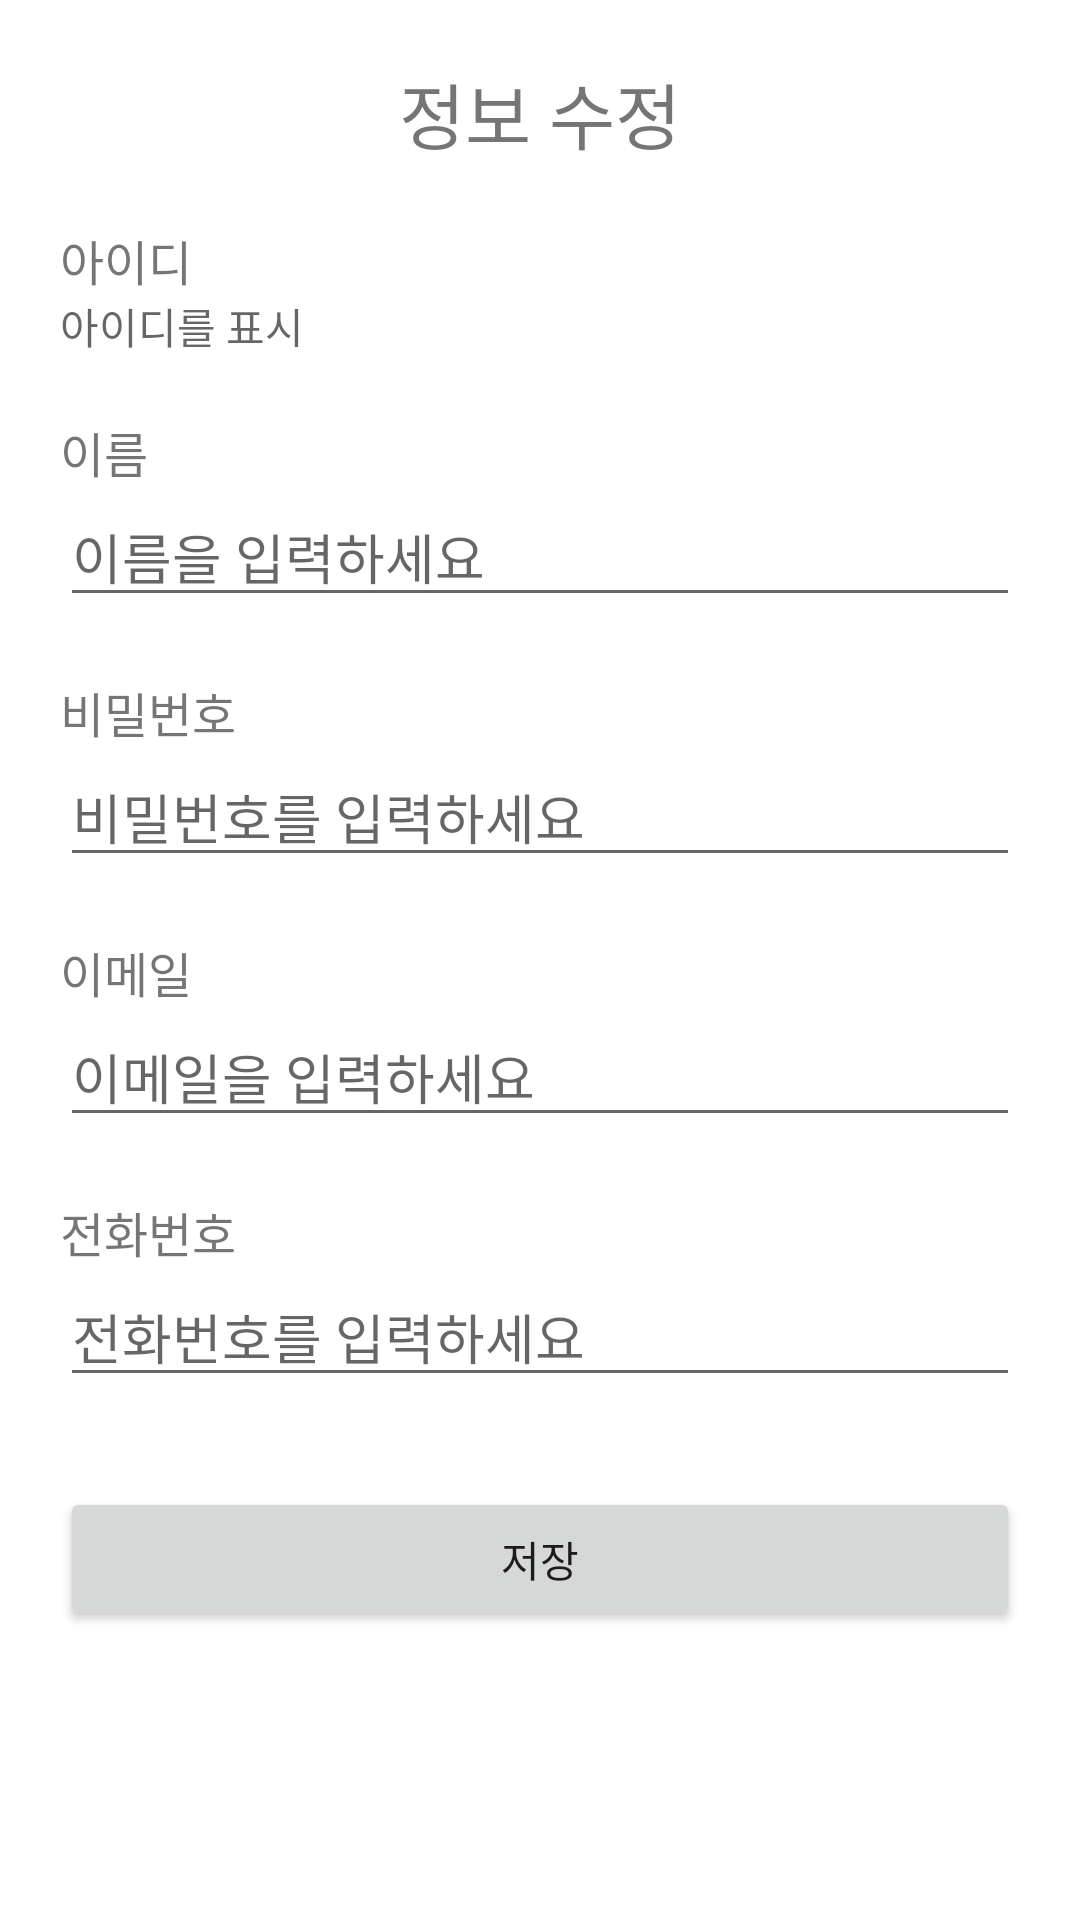

Reconstruct the res/layout file that produces this screen, plus the resources it refers to.
<!-- AndroidManifest.xml: application theme Theme.MyApplication -->
<!-- res/layout/activity_edit_profile.xml -->
<?xml version="1.0" encoding="utf-8"?>
<androidx.constraintlayout.widget.ConstraintLayout xmlns:android="http://schemas.android.com/apk/res/android"
    xmlns:app="http://schemas.android.com/apk/res-auto"
    xmlns:tools="http://schemas.android.com/tools"
    android:layout_width="match_parent"
    android:layout_height="match_parent"
    tools:context=".ui.mypage.EditProfileActivity">

    <TextView
        android:id="@+id/titleText"
        android:layout_width="wrap_content"
        android:layout_height="wrap_content"
        android:text="정보 수정"
        android:textSize="24sp"
        app:layout_constraintTop_toTopOf="parent"
        app:layout_constraintStart_toStartOf="parent"
        app:layout_constraintEnd_toEndOf="parent"
        android:layout_marginTop="20dp" />

    <TextView
        android:id="@+id/usernameLabel"
        android:layout_width="wrap_content"
        android:layout_height="wrap_content"
        android:text="아이디"
        android:textSize="16sp"
        app:layout_constraintTop_toBottomOf="@id/titleText"
        app:layout_constraintStart_toStartOf="parent"
        android:layout_marginTop="20dp"
        android:layout_marginStart="20dp" />

    <TextView
        android:id="@+id/usernameTextView"
        android:layout_width="0dp"
        android:layout_height="wrap_content"
        android:text=""
        android:hint="아이디를 표시"
        android:focusable="false"
        android:clickable="false"
        app:layout_constraintTop_toBottomOf="@id/usernameLabel"
        app:layout_constraintStart_toStartOf="parent"
        app:layout_constraintEnd_toEndOf="parent"
        android:layout_marginStart="20dp"
        android:layout_marginEnd="20dp"
        android:maxLines="1" />

    <TextView
        android:id="@+id/nameLabel"
        android:layout_width="wrap_content"
        android:layout_height="wrap_content"
        android:text="이름"
        android:textSize="16sp"
        app:layout_constraintTop_toBottomOf="@id/usernameTextView"
        app:layout_constraintStart_toStartOf="parent"
        android:layout_marginTop="20dp"
        android:layout_marginStart="20dp" />

    <EditText
        android:id="@+id/nameEditText"
        android:layout_width="0dp"
        android:layout_height="wrap_content"
        android:layout_marginStart="20dp"
        android:layout_marginEnd="20dp"
        android:hint="이름을 입력하세요"
        app:layout_constraintTop_toBottomOf="@id/nameLabel"
        app:layout_constraintStart_toStartOf="parent"
        app:layout_constraintEnd_toEndOf="parent"
        android:inputType="textPersonName"
        android:maxLines="1" />

    <TextView
        android:id="@+id/passwordLabel"
        android:layout_width="wrap_content"
        android:layout_height="wrap_content"
        android:text="비밀번호"
        android:textSize="16sp"
        app:layout_constraintTop_toBottomOf="@id/nameEditText"
        app:layout_constraintStart_toStartOf="parent"
        android:layout_marginTop="20dp"
        android:layout_marginStart="20dp" />

    <EditText
        android:id="@+id/passwordEditText"
        android:layout_width="0dp"
        android:layout_height="wrap_content"
        android:layout_marginStart="20dp"
        android:layout_marginEnd="20dp"
        android:hint="비밀번호를 입력하세요"
        app:layout_constraintTop_toBottomOf="@id/passwordLabel"
        app:layout_constraintStart_toStartOf="parent"
        app:layout_constraintEnd_toEndOf="parent"
        android:inputType="textPassword"
        android:maxLines="1" />

    <TextView
        android:id="@+id/emailLabel"
        android:layout_width="wrap_content"
        android:layout_height="wrap_content"
        android:text="이메일"
        android:textSize="16sp"
        app:layout_constraintTop_toBottomOf="@id/passwordEditText"
        app:layout_constraintStart_toStartOf="parent"
        android:layout_marginTop="20dp"
        android:layout_marginStart="20dp" />

    <EditText
        android:id="@+id/emailEditText"
        android:layout_width="0dp"
        android:layout_height="wrap_content"
        android:layout_marginStart="20dp"
        android:layout_marginEnd="20dp"
        android:hint="이메일을 입력하세요"
        app:layout_constraintTop_toBottomOf="@id/emailLabel"
        app:layout_constraintStart_toStartOf="parent"
        app:layout_constraintEnd_toEndOf="parent"
        android:inputType="textEmailAddress"
        android:maxLines="1" />

    <TextView
        android:id="@+id/phoneLabel"
        android:layout_width="wrap_content"
        android:layout_height="wrap_content"
        android:text="전화번호"
        android:textSize="16sp"
        app:layout_constraintTop_toBottomOf="@id/emailEditText"
        app:layout_constraintStart_toStartOf="parent"
        android:layout_marginTop="20dp"
        android:layout_marginStart="20dp" />

    <EditText
        android:id="@+id/phoneEditText"
        android:layout_width="0dp"
        android:layout_height="wrap_content"
        android:layout_marginStart="20dp"
        android:layout_marginEnd="20dp"
        android:hint="전화번호를 입력하세요"
        app:layout_constraintTop_toBottomOf="@id/phoneLabel"
        app:layout_constraintStart_toStartOf="parent"
        app:layout_constraintEnd_toEndOf="parent"
        android:inputType="phone"
        android:maxLines="1" />

    <Button
        android:id="@+id/saveButton"
        android:layout_width="0dp"
        android:layout_height="wrap_content"
        android:text="저장"
        app:layout_constraintTop_toBottomOf="@id/phoneEditText"
        app:layout_constraintStart_toStartOf="parent"
        app:layout_constraintEnd_toEndOf="parent"
        android:layout_marginTop="30dp"
        android:layout_marginStart="20dp"
        android:layout_marginEnd="20dp" />

</androidx.constraintlayout.widget.ConstraintLayout>
<!-- resources referenced by this layout -->
<resources>
  <style name="Theme.MyApplication" parent="Theme.MaterialComponents.DayNight.DarkActionBar">
          
          <item name="colorPrimary">@color/cyan</item>
          <item name="colorPrimaryVariant">@color/white</item>
          <item name="colorOnPrimary">@color/white</item>
          
          <item name="colorSecondary">@color/teal_200</item>
          <item name="colorSecondaryVariant">@color/teal_700</item>
          <item name="colorOnSecondary">@color/black</item>
          
          <item name="android:statusBarColor">?attr/colorPrimaryVariant</item>
          
      </style>
  <color name="cyan">#9fddeb</color>
  <color name="white">#FFFFFFFF</color>
  <color name="teal_200">#FF03DAC5</color>
  <color name="teal_700">#FF018786</color>
  <color name="black">#FF000000</color>
</resources>
